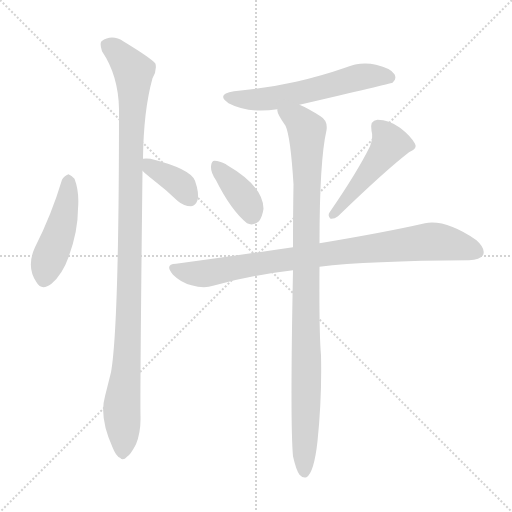
t = 0.00 s
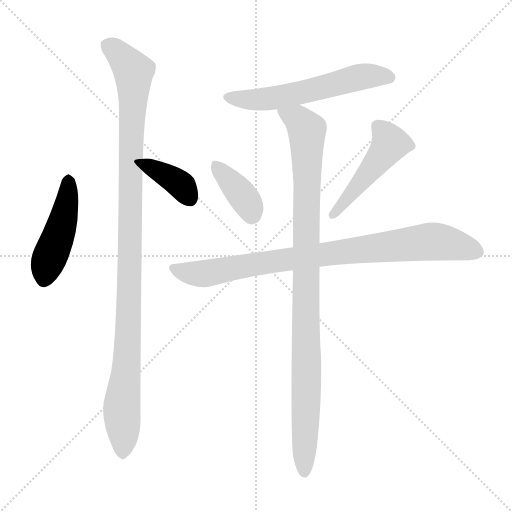
t = 1.27 s
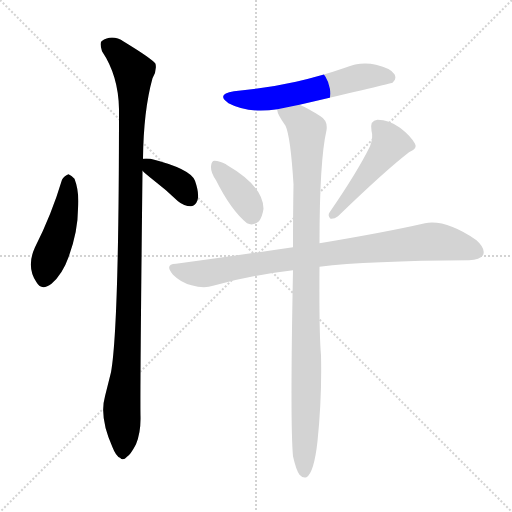
t = 2.53 s
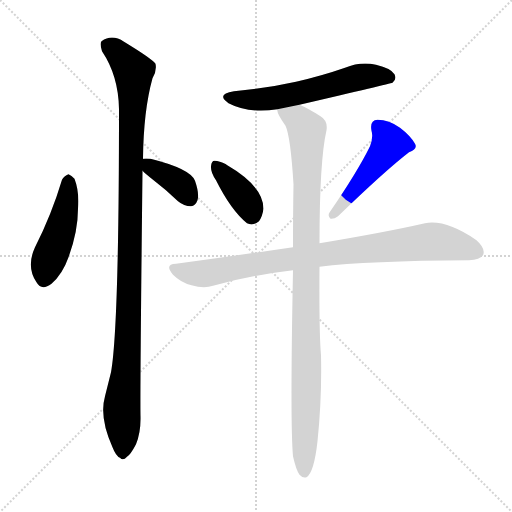
t = 3.80 s
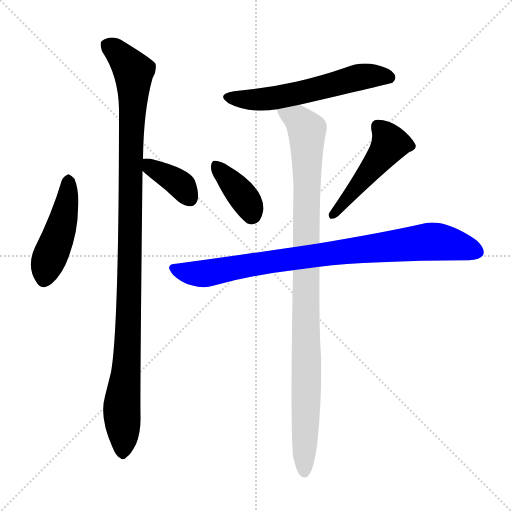
t = 5.06 s
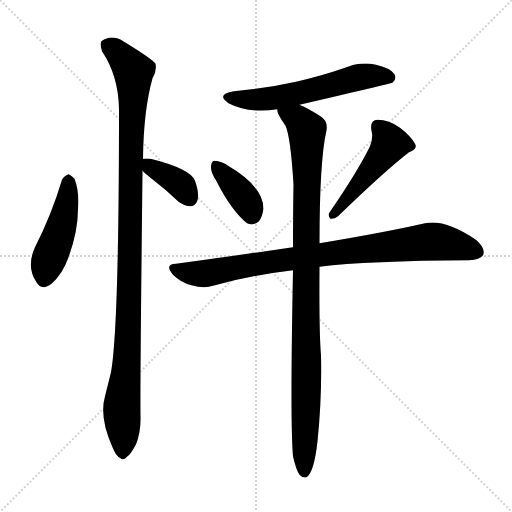
t = 6.33 s

The animated SVG that drew these frames (rendered in a browser with its animation timeline set to each time). Animation: 8 CSS @keyframes rules; one cycle of 6.33 s.

<svg version="1.1" viewBox="0 0 1024 1024" xmlns="http://www.w3.org/2000/svg">
  <g stroke="lightgray" stroke-dasharray="1,1" stroke-width="1" transform="scale(4, 4)">
    <line x1="0" y1="0" x2="256" y2="256"></line>
    <line x1="256" y1="0" x2="0" y2="256"></line>
    <line x1="128" y1="0" x2="128" y2="256"></line>
    <line x1="0" y1="128" x2="256" y2="128"></line>
  </g>
<g transform="scale(1, -1) translate(0, -900)">
   <style type="text/css">
    @keyframes keyframes0 {
      from {
       stroke: blue;
       stroke-dashoffset: 461;
       stroke-width: 128;
       }
       60% {
       animation-timing-function: step-end;
       stroke: blue;
       stroke-dashoffset: 0;
       stroke-width: 128;
       }
       to {
       stroke: black;
       stroke-width: 1024;
       }
       }
       #make-me-a-hanzi-animation-0 {
         animation: keyframes0 0.625163s both;
         animation-delay: 0.000000s;
         animation-timing-function: linear;
       }
    @keyframes keyframes1 {
      from {
       stroke: blue;
       stroke-dashoffset: 371;
       stroke-width: 128;
       }
       55% {
       animation-timing-function: step-end;
       stroke: blue;
       stroke-dashoffset: 0;
       stroke-width: 128;
       }
       to {
       stroke: black;
       stroke-width: 1024;
       }
       }
       #make-me-a-hanzi-animation-1 {
         animation: keyframes1 0.551921s both;
         animation-delay: 0.625163s;
         animation-timing-function: linear;
       }
    @keyframes keyframes2 {
      from {
       stroke: blue;
       stroke-dashoffset: 1090;
       stroke-width: 128;
       }
       78% {
       animation-timing-function: step-end;
       stroke: blue;
       stroke-dashoffset: 0;
       stroke-width: 128;
       }
       to {
       stroke: black;
       stroke-width: 1024;
       }
       }
       #make-me-a-hanzi-animation-2 {
         animation: keyframes2 1.137044s both;
         animation-delay: 1.177083s;
         animation-timing-function: linear;
       }
    @keyframes keyframes3 {
      from {
       stroke: blue;
       stroke-dashoffset: 584;
       stroke-width: 128;
       }
       66% {
       animation-timing-function: step-end;
       stroke: blue;
       stroke-dashoffset: 0;
       stroke-width: 128;
       }
       to {
       stroke: black;
       stroke-width: 1024;
       }
       }
       #make-me-a-hanzi-animation-3 {
         animation: keyframes3 0.725260s both;
         animation-delay: 2.314128s;
         animation-timing-function: linear;
       }
    @keyframes keyframes4 {
      from {
       stroke: blue;
       stroke-dashoffset: 376;
       stroke-width: 128;
       }
       55% {
       animation-timing-function: step-end;
       stroke: blue;
       stroke-dashoffset: 0;
       stroke-width: 128;
       }
       to {
       stroke: black;
       stroke-width: 1024;
       }
       }
       #make-me-a-hanzi-animation-4 {
         animation: keyframes4 0.555990s both;
         animation-delay: 3.039388s;
         animation-timing-function: linear;
       }
    @keyframes keyframes5 {
      from {
       stroke: blue;
       stroke-dashoffset: 479;
       stroke-width: 128;
       }
       61% {
       animation-timing-function: step-end;
       stroke: blue;
       stroke-dashoffset: 0;
       stroke-width: 128;
       }
       to {
       stroke: black;
       stroke-width: 1024;
       }
       }
       #make-me-a-hanzi-animation-5 {
         animation: keyframes5 0.639811s both;
         animation-delay: 3.595378s;
         animation-timing-function: linear;
       }
    @keyframes keyframes6 {
      from {
       stroke: blue;
       stroke-dashoffset: 869;
       stroke-width: 128;
       }
       74% {
       animation-timing-function: step-end;
       stroke: blue;
       stroke-dashoffset: 0;
       stroke-width: 128;
       }
       to {
       stroke: black;
       stroke-width: 1024;
       }
       }
       #make-me-a-hanzi-animation-6 {
         animation: keyframes6 0.957194s both;
         animation-delay: 4.235189s;
         animation-timing-function: linear;
       }
    @keyframes keyframes7 {
      from {
       stroke: blue;
       stroke-dashoffset: 1006;
       stroke-width: 128;
       }
       77% {
       animation-timing-function: step-end;
       stroke: blue;
       stroke-dashoffset: 0;
       stroke-width: 128;
       }
       to {
       stroke: black;
       stroke-width: 1024;
       }
       }
       #make-me-a-hanzi-animation-7 {
         animation: keyframes7 1.068685s both;
         animation-delay: 5.192383s;
         animation-timing-function: linear;
       }
</style>
<path d="M 124.0 540.5 Q 103.0 470.5 70.0 405.5 Q 52.0 366.5 73.0 335.5 Q 83.0 317.5 103.0 332.5 Q 125.0 351.5 137.0 385.5 Q 156.0 437.5 156.0 482.5 Q 159.0 516.5 149.0 542.5 Q 143.0 549.5 137.0 551.5 Q 128.0 548.5 124.0 540.5 Z" fill="lightgray"></path> 
<path d="M 285.0 558.5 Q 292.0 551.5 306.0 540.5 Q 331.0 521.5 356.0 497.5 Q 368.0 487.5 382.0 487.5 Q 391.0 488.5 395.0 499.5 Q 399.0 512.5 390.0 538.5 Q 381.0 562.5 301.0 582.5 Q 291.0 583.5 286.0 582.5 C 262.0 580.5 263.0 579.5 285.0 558.5 Z" fill="lightgray"></path> 
<path d="M 286.0 582.5 Q 287.0 678.5 305.0 743.5 Q 314.0 758.5 311.0 772.5 Q 304.0 782.5 248.0 816.5 Q 224.0 832.5 203.0 817.5 Q 199.0 813.5 204.0 797.5 Q 237.0 748.5 238.0 681.5 Q 238.0 245.5 222.0 155.5 Q 216.0 131.5 210.0 107.5 Q 198.0 65.5 225.0 5.5 Q 232.0 -12.5 240.0 -15.5 Q 246.0 -22.5 254.0 -13.5 Q 261.0 -9.5 272.0 11.5 Q 282.0 36.5 281.0 68.5 Q 280.0 117.5 285.0 558.5 L 286.0 582.5 Z" fill="lightgray"></path> 
<path d="M 599.0 690.5 Q 780.0 732.5 785.0 734.5 Q 794.0 741.5 789.0 751.5 Q 782.0 763.5 752.0 770.5 Q 721.0 777.5 690.0 764.5 Q 644.0 748.5 592.0 736.5 Q 534.0 723.5 468.0 717.5 Q 431.0 711.5 457.0 693.5 Q 497.0 672.5 555.0 681.5 L 599.0 690.5 Z" fill="lightgray"></path> 
<path d="M 432.0 539.5 Q 462.0 479.5 494.0 453.5 Q 506.0 447.5 518.0 457.5 Q 525.0 467.5 527.0 482.5 Q 527.0 527.5 453.0 570.5 L 452.0 571.5 Q 439.0 578.5 429.0 578.5 Q 423.0 578.5 422.0 567.5 Q 421.0 555.5 432.0 539.5 Z" fill="lightgray"></path> 
<path d="M 740.0 607.5 Q 715.0 556.5 660.0 476.5 Q 654.0 469.5 661.0 462.5 Q 668.0 461.5 676.0 467.5 Q 770.0 558.5 818.0 595.5 Q 836.0 602.5 830.0 612.5 Q 821.0 628.5 800.0 644.5 Q 778.0 660.5 755.0 660.5 Q 739.0 659.5 743.0 638.5 Q 747.0 625.5 740.0 607.5 Z" fill="lightgray"></path> 
<path d="M 639.0 366.5 Q 735.0 378.5 938.0 379.5 Q 960.0 380.5 966.0 389.5 Q 972.0 402.5 953.0 419.5 Q 892.0 461.5 850.0 453.5 Q 771.0 435.5 639.0 413.5 L 586.0 405.5 Q 477.0 389.5 352.0 372.5 Q 328.0 371.5 346.0 350.5 Q 362.0 334.5 383.0 329.5 Q 408.0 322.5 426.0 328.5 Q 501.0 349.5 586.0 359.5 L 639.0 366.5 Z" fill="lightgray"></path> 
<path d="M 586.0 -12.5 Q 592.0 -39.5 599.0 -49.5 Q 605.0 -56.5 613.0 -54.5 Q 628.0 -45.5 635.0 17.5 Q 644.0 104.5 642.0 189.5 Q 638.0 235.5 639.0 366.5 L 639.0 413.5 Q 639.0 578.5 653.0 639.5 Q 656.0 658.5 641.0 667.5 Q 616.0 683.5 599.0 690.5 C 572.0 703.5 544.0 709.5 555.0 681.5 Q 552.0 675.5 571.0 648.5 Q 581.0 627.5 587.0 531.5 Q 586.0 474.5 586.0 405.5 L 586.0 359.5 Q 580.0 52.5 586.0 -12.5 Z" fill="lightgray"></path> 
      <clipPath id="make-me-a-hanzi-clip-0">
      <path d="M 124.0 540.5 Q 103.0 470.5 70.0 405.5 Q 52.0 366.5 73.0 335.5 Q 83.0 317.5 103.0 332.5 Q 125.0 351.5 137.0 385.5 Q 156.0 437.5 156.0 482.5 Q 159.0 516.5 149.0 542.5 Q 143.0 549.5 137.0 551.5 Q 128.0 548.5 124.0 540.5 Z" fill="lightgray"></path>
      </clipPath>
      <path clip-path="url(#make-me-a-hanzi-clip-0)" d="M 138.0 540.5 L 128.0 465.5 L 89.0 342.5 " fill="none" id="make-me-a-hanzi-animation-0" stroke-dasharray="333 666" stroke-linecap="round"></path>

      <clipPath id="make-me-a-hanzi-clip-1">
      <path d="M 285.0 558.5 Q 292.0 551.5 306.0 540.5 Q 331.0 521.5 356.0 497.5 Q 368.0 487.5 382.0 487.5 Q 391.0 488.5 395.0 499.5 Q 399.0 512.5 390.0 538.5 Q 381.0 562.5 301.0 582.5 Q 291.0 583.5 286.0 582.5 C 262.0 580.5 263.0 579.5 285.0 558.5 Z" fill="lightgray"></path>
      </clipPath>
      <path clip-path="url(#make-me-a-hanzi-clip-1)" d="M 294.0 576.5 L 302.0 565.5 L 364.0 527.5 L 380.0 503.5 " fill="none" id="make-me-a-hanzi-animation-1" stroke-dasharray="243 486" stroke-linecap="round"></path>

      <clipPath id="make-me-a-hanzi-clip-2">
      <path d="M 286.0 582.5 Q 287.0 678.5 305.0 743.5 Q 314.0 758.5 311.0 772.5 Q 304.0 782.5 248.0 816.5 Q 224.0 832.5 203.0 817.5 Q 199.0 813.5 204.0 797.5 Q 237.0 748.5 238.0 681.5 Q 238.0 245.5 222.0 155.5 Q 216.0 131.5 210.0 107.5 Q 198.0 65.5 225.0 5.5 Q 232.0 -12.5 240.0 -15.5 Q 246.0 -22.5 254.0 -13.5 Q 261.0 -9.5 272.0 11.5 Q 282.0 36.5 281.0 68.5 Q 280.0 117.5 285.0 558.5 L 286.0 582.5 Z" fill="lightgray"></path>
      </clipPath>
      <path clip-path="url(#make-me-a-hanzi-clip-2)" d="M 215.0 810.5 L 244.0 787.5 L 267.0 757.5 L 258.0 266.5 L 244.0 91.5 L 245.0 -1.5 " fill="none" id="make-me-a-hanzi-animation-2" stroke-dasharray="962 1924" stroke-linecap="round"></path>

      <clipPath id="make-me-a-hanzi-clip-3">
      <path d="M 599.0 690.5 Q 780.0 732.5 785.0 734.5 Q 794.0 741.5 789.0 751.5 Q 782.0 763.5 752.0 770.5 Q 721.0 777.5 690.0 764.5 Q 644.0 748.5 592.0 736.5 Q 534.0 723.5 468.0 717.5 Q 431.0 711.5 457.0 693.5 Q 497.0 672.5 555.0 681.5 L 599.0 690.5 Z" fill="lightgray"></path>
      </clipPath>
      <path clip-path="url(#make-me-a-hanzi-clip-3)" d="M 460.0 706.5 L 517.0 700.5 L 605.0 714.5 L 729.0 747.5 L 768.0 748.5 L 781.0 742.5 " fill="none" id="make-me-a-hanzi-animation-3" stroke-dasharray="456 912" stroke-linecap="round"></path>

      <clipPath id="make-me-a-hanzi-clip-4">
      <path d="M 432.0 539.5 Q 462.0 479.5 494.0 453.5 Q 506.0 447.5 518.0 457.5 Q 525.0 467.5 527.0 482.5 Q 527.0 527.5 453.0 570.5 L 452.0 571.5 Q 439.0 578.5 429.0 578.5 Q 423.0 578.5 422.0 567.5 Q 421.0 555.5 432.0 539.5 Z" fill="lightgray"></path>
      </clipPath>
      <path clip-path="url(#make-me-a-hanzi-clip-4)" d="M 433.0 568.5 L 482.0 512.5 L 503.0 472.5 " fill="none" id="make-me-a-hanzi-animation-4" stroke-dasharray="248 496" stroke-linecap="round"></path>

      <clipPath id="make-me-a-hanzi-clip-5">
      <path d="M 740.0 607.5 Q 715.0 556.5 660.0 476.5 Q 654.0 469.5 661.0 462.5 Q 668.0 461.5 676.0 467.5 Q 770.0 558.5 818.0 595.5 Q 836.0 602.5 830.0 612.5 Q 821.0 628.5 800.0 644.5 Q 778.0 660.5 755.0 660.5 Q 739.0 659.5 743.0 638.5 Q 747.0 625.5 740.0 607.5 Z" fill="lightgray"></path>
      </clipPath>
      <path clip-path="url(#make-me-a-hanzi-clip-5)" d="M 756.0 645.5 L 780.0 612.5 L 667.0 469.5 " fill="none" id="make-me-a-hanzi-animation-5" stroke-dasharray="351 702" stroke-linecap="round"></path>

      <clipPath id="make-me-a-hanzi-clip-6">
      <path d="M 639.0 366.5 Q 735.0 378.5 938.0 379.5 Q 960.0 380.5 966.0 389.5 Q 972.0 402.5 953.0 419.5 Q 892.0 461.5 850.0 453.5 Q 771.0 435.5 639.0 413.5 L 586.0 405.5 Q 477.0 389.5 352.0 372.5 Q 328.0 371.5 346.0 350.5 Q 362.0 334.5 383.0 329.5 Q 408.0 322.5 426.0 328.5 Q 501.0 349.5 586.0 359.5 L 639.0 366.5 Z" fill="lightgray"></path>
      </clipPath>
      <path clip-path="url(#make-me-a-hanzi-clip-6)" d="M 349.0 361.5 L 407.0 352.5 L 671.0 395.5 L 860.0 416.5 L 914.0 409.5 L 954.0 395.5 " fill="none" id="make-me-a-hanzi-animation-6" stroke-dasharray="741 1482" stroke-linecap="round"></path>

      <clipPath id="make-me-a-hanzi-clip-7">
      <path d="M 586.0 -12.5 Q 592.0 -39.5 599.0 -49.5 Q 605.0 -56.5 613.0 -54.5 Q 628.0 -45.5 635.0 17.5 Q 644.0 104.5 642.0 189.5 Q 638.0 235.5 639.0 366.5 L 639.0 413.5 Q 639.0 578.5 653.0 639.5 Q 656.0 658.5 641.0 667.5 Q 616.0 683.5 599.0 690.5 C 572.0 703.5 544.0 709.5 555.0 681.5 Q 552.0 675.5 571.0 648.5 Q 581.0 627.5 587.0 531.5 Q 586.0 474.5 586.0 405.5 L 586.0 359.5 Q 580.0 52.5 586.0 -12.5 Z" fill="lightgray"></path>
      </clipPath>
      <path clip-path="url(#make-me-a-hanzi-clip-7)" d="M 563.0 678.5 L 595.0 661.5 L 614.0 640.5 L 609.0 -44.5 " fill="none" id="make-me-a-hanzi-animation-7" stroke-dasharray="878 1756" stroke-linecap="round"></path>

</g>
</svg>
